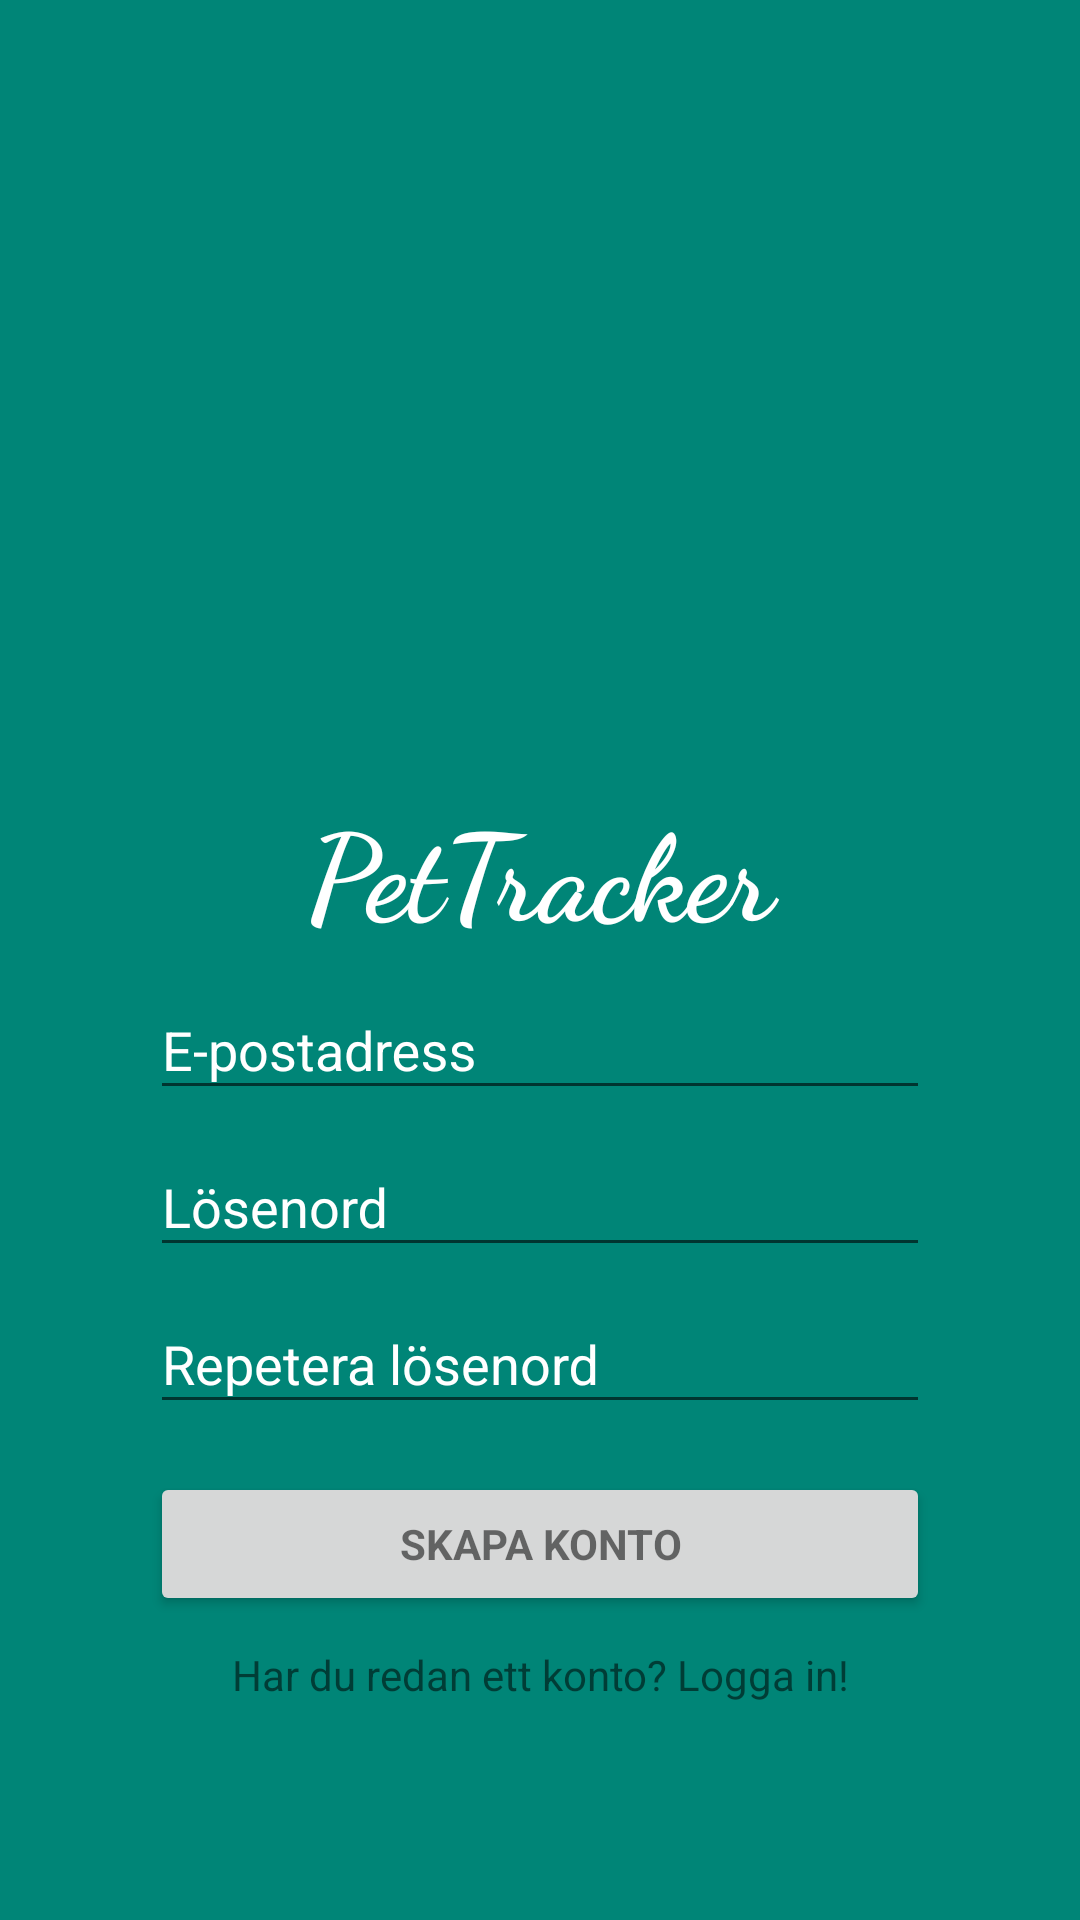

Layout XML and referenced resources for this Android screen:
<!-- AndroidManifest.xml: application theme AppTheme -->
<!-- res/layout/activity_sign_up.xml -->
<?xml version="1.0" encoding="utf-8"?>
<LinearLayout xmlns:android="http://schemas.android.com/apk/res/android"
    xmlns:app="http://schemas.android.com/apk/res-auto"
    xmlns:tools="http://schemas.android.com/tools"
    android:layout_width="match_parent"
    android:layout_height="match_parent"
    android:layout_gravity="center"
    android:orientation="vertical"
    android:gravity="center"
    android:background="@color/colorPrimary"
    android:paddingEnd="50dp"
    android:paddingStart="50dp">

    

    <ImageView
        android:layout_width="200dp"
        android:layout_height="200dp"
        android:src="@drawable/ic_pets_white_24dp"
        android:layout_gravity="center_horizontal"/>

    <TextView
        android:id="@+id/textView"
        android:layout_width="match_parent"
        android:layout_height="wrap_content"
        android:text="@string/app_name"
        android:textColor="@color/colorOnPrimary"
        android:textSize="40dp"
        android:gravity="center"
        android:textStyle="bold"
        android:fontFamily="cursive"/>

    <LinearLayout
        android:id="@+id/email_signup_form"
        android:layout_width="match_parent"
        android:layout_height="wrap_content"
        android:orientation="vertical">

        <android.support.design.widget.TextInputLayout
            android:layout_width="match_parent"
            android:layout_height="wrap_content"
            android:textColor="@color/colorOnPrimary"
            android:textColorHint="@color/colorOnPrimary">

            <AutoCompleteTextView
                android:id="@+id/emailSU"
                android:layout_width="match_parent"
                android:layout_height="wrap_content"
                android:hint="@string/prompt_email"
                android:imeActionId="6"
                android:imeOptions="actionUnspecified"
                android:inputType="textEmailAddress"
                android:maxLines="1"
                android:shadowColor="@color/colorPrimaryDark"
                android:singleLine="true"
                android:textColor="@color/colorOnPrimary" />

        </android.support.design.widget.TextInputLayout>

        <android.support.design.widget.TextInputLayout
            android:layout_width="match_parent"
            android:layout_height="wrap_content"
            android:textColor="@color/colorOnPrimary"
            android:textColorHint="@color/colorOnPrimary">

            <EditText
                android:id="@+id/passwordSU"
                android:layout_width="match_parent"
                android:layout_height="wrap_content"
                android:hint="@string/prompt_password"
                android:imeActionId="6"
                android:imeOptions="actionUnspecified"
                android:inputType="textPassword"
                android:maxLines="1"
                android:shadowColor="@color/colorPrimaryDark"
                android:singleLine="true"
                android:textColor="@color/colorOnPrimary" />

        </android.support.design.widget.TextInputLayout>

        <android.support.design.widget.TextInputLayout
            android:layout_width="match_parent"
            android:layout_height="wrap_content"
            android:textColor="@color/colorOnPrimary"
            android:textColorHint="@color/colorOnPrimary">

            <EditText
                android:id="@+id/passwordSU2"
                android:layout_width="match_parent"
                android:layout_height="wrap_content"
                android:hint="@string/prompt_password_repeat"
                android:imeActionId="6"
                android:imeOptions="actionUnspecified"
                android:inputType="textPassword"
                android:maxLines="1"
                android:singleLine="true"
                android:textColor="@color/colorOnPrimary" />

        </android.support.design.widget.TextInputLayout>

        <Button
            android:id="@+id/signUpButtonID"
            style="?android:textAppearanceSmall"
            android:layout_width="match_parent"
            android:layout_height="wrap_content"
            android:layout_marginTop="16dp"
            android:text="@string/sign_up_buttonid"
            android:textStyle="bold" />



    </LinearLayout>

    <TextView
        android:id="@+id/toLogin"
        android:layout_width="match_parent"
        android:layout_height="wrap_content"
        android:gravity="center_horizontal"
        android:padding="10dp"
        android:text="@string/toLogin" />
    <ProgressBar
        android:id="@+id/progressbarSU"
        android:layout_width="wrap_content"
        android:layout_height="wrap_content"
        android:layout_gravity="center"
        android:visibility="gone"/>
</LinearLayout>
<!-- resources referenced by this layout -->
<resources>
  <color name="colorOnPrimary">#FFFFFF</color>
  <color name="colorPrimary">#008577</color>
  <color name="colorPrimaryDark">#00574B</color>
  <string name="app_name">PetTracker</string>
  <string name="prompt_email">E-postadress</string>
  <string name="prompt_password">Lösenord</string>
  <string name="prompt_password_repeat">Repetera lösenord</string>
  <string name="sign_up_buttonid">Skapa konto</string>
  <string name="toLogin">Har du redan ett konto? Logga in!</string>
  <style name="AppTheme" parent="Theme.AppCompat.Light.NoActionBar">
          
          <item name="colorPrimary">@color/colorPrimary</item>
          <item name="colorPrimaryDark">@color/colorPrimaryDark</item>
          <item name="colorAccent">@color/colorAccent</item>
      </style>
  <color name="colorAccent">#4cb5a6</color>
</resources>
